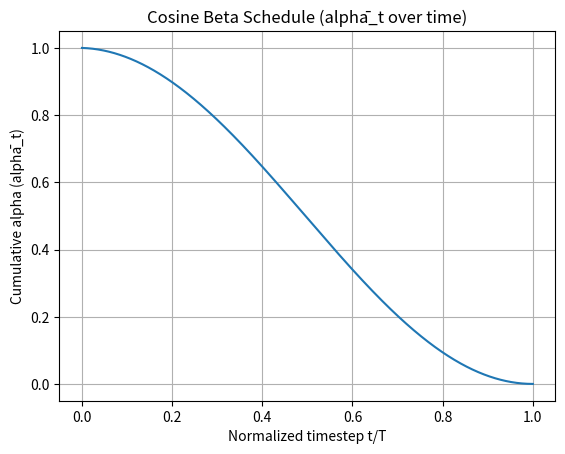

This chart was generated by the following Python code:
import numpy as np
import matplotlib.pyplot as plt

def cosine_beta_schedule(timesteps, s=0.008, raise_to_power: float = 1):
    steps = timesteps + 2
    x = np.linspace(0, steps, steps)
    alphas_cumprod = np.cos(((x / steps) + s) / (1 + s) * np.pi * 0.5) ** 2
    alphas_cumprod = alphas_cumprod / alphas_cumprod[0]
    betas = 1 - (alphas_cumprod[1:] / alphas_cumprod[:-1])
    betas = np.clip(betas, a_min=0, a_max=0.999)
    alphas = 1. - betas
    alphas_cumprod = np.cumprod(alphas, axis=0)

    if raise_to_power != 1:
        alphas_cumprod = np.power(alphas_cumprod, raise_to_power)

    return alphas_cumprod

# 실행
timesteps = 1000
alpha_bar = cosine_beta_schedule(timesteps)

# 일부 출력
print("첫 10개 alphā_t:", alpha_bar[:10])
print("마지막 10개 alphā_t:", alpha_bar[-10:])

# 수정된 plot
plt.plot(np.linspace(0, 1, timesteps + 1), alpha_bar)
plt.xlabel("Normalized timestep t/T")
plt.ylabel("Cumulative alpha (alphā_t)")
plt.title("Cosine Beta Schedule (alphā_t over time)")
plt.grid(True)
plt.show()
